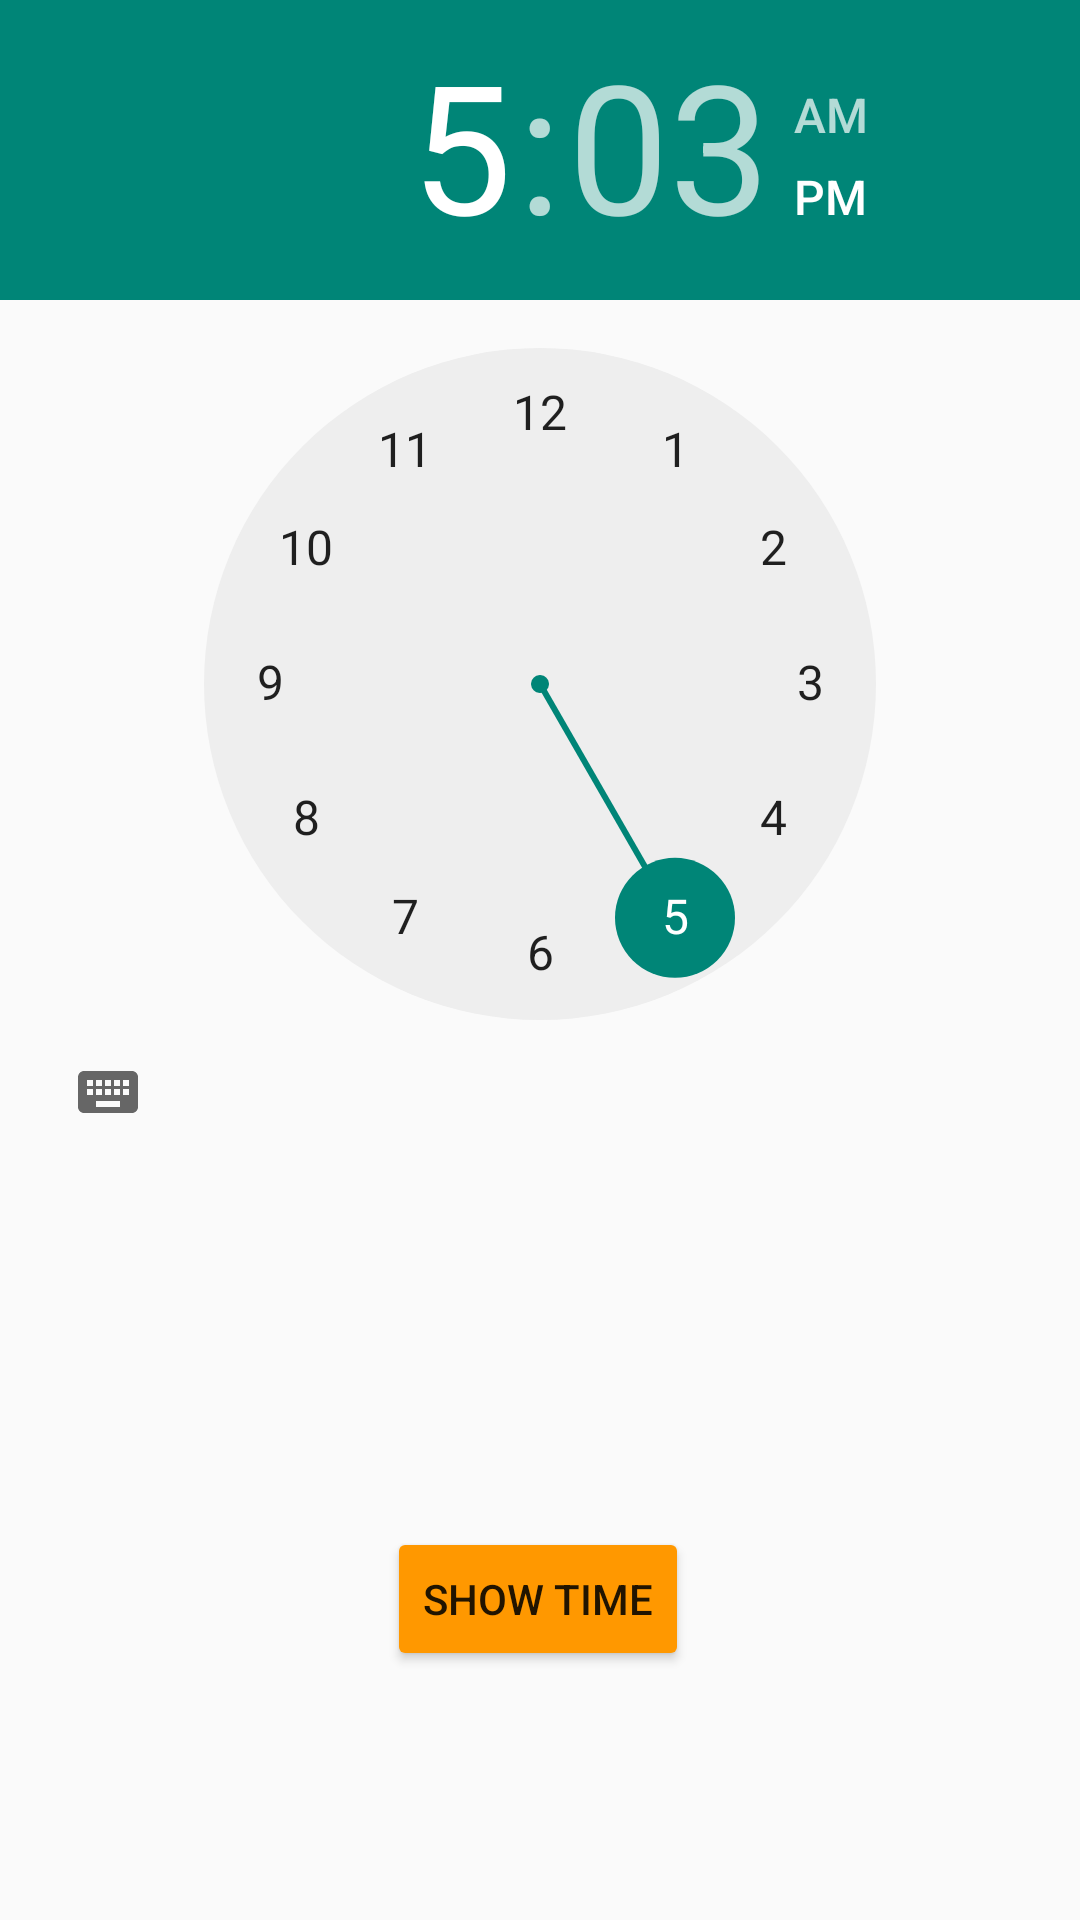

Reconstruct the res/layout file that produces this screen, plus the resources it refers to.
<!-- AndroidManifest.xml: application theme AppTheme -->
<!-- res/layout/activity_time_picker_basics.xml -->
<?xml version="1.0" encoding="utf-8"?>
<androidx.constraintlayout.widget.ConstraintLayout xmlns:android="http://schemas.android.com/apk/res/android"
    xmlns:app="http://schemas.android.com/apk/res-auto"
    xmlns:tools="http://schemas.android.com/tools"
    android:layout_width="match_parent"
    android:layout_height="match_parent"
    tools:context=".TimePickerBasicsActivity">

    <TimePicker
        android:id="@+id/time_picker"
        android:layout_width="wrap_content"
        android:layout_height="wrap_content"
        app:layout_constraintBottom_toBottomOf="parent"
        app:layout_constraintEnd_toEndOf="parent"
        app:layout_constraintHorizontal_bias="0.0"
        app:layout_constraintStart_toStartOf="parent"
        app:layout_constraintTop_toTopOf="parent"
        app:layout_constraintVertical_bias="0.0" />

    <Button
        android:id="@+id/button_showTime"
        android:layout_width="wrap_content"
        android:layout_height="wrap_content"
        android:layout_marginBottom="60dp"
        android:text="Show Time"
        app:layout_constraintBottom_toBottomOf="parent"
        app:layout_constraintEnd_toEndOf="parent"
        app:layout_constraintHorizontal_bias="0.498"
        app:layout_constraintStart_toStartOf="parent"
        app:layout_constraintTop_toTopOf="parent"
        app:layout_constraintVertical_bias="0.957" />
</androidx.constraintlayout.widget.ConstraintLayout>
<!-- resources referenced by this layout -->
<resources>
  <style name="AppTheme" parent="Theme.AppCompat.Light">
          
          <item name="colorPrimary">#FF9800</item>
          
          <item name="colorButtonNormal">#FF9800 </item>
      </style>
</resources>
